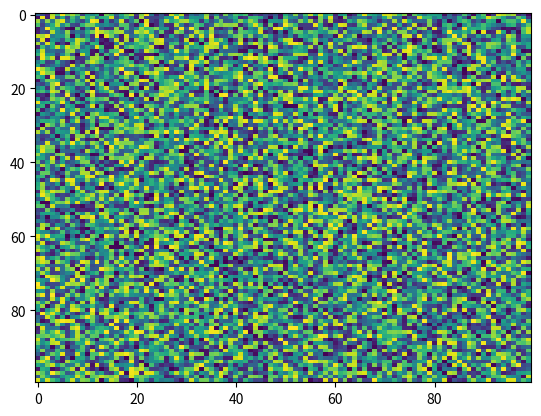

The script that saved this image:
import matplotlib.pyplot as plt
import numpy as np
X = np.random.rand(100, 100)
plt.imshow(X, 'viridis', None, vmax=None, filterrad=4.0, resample=None, filternorm=True, aspect='auto', interpolation='nearest', alpha=None, vmin=None, interpolation_stage=None)
